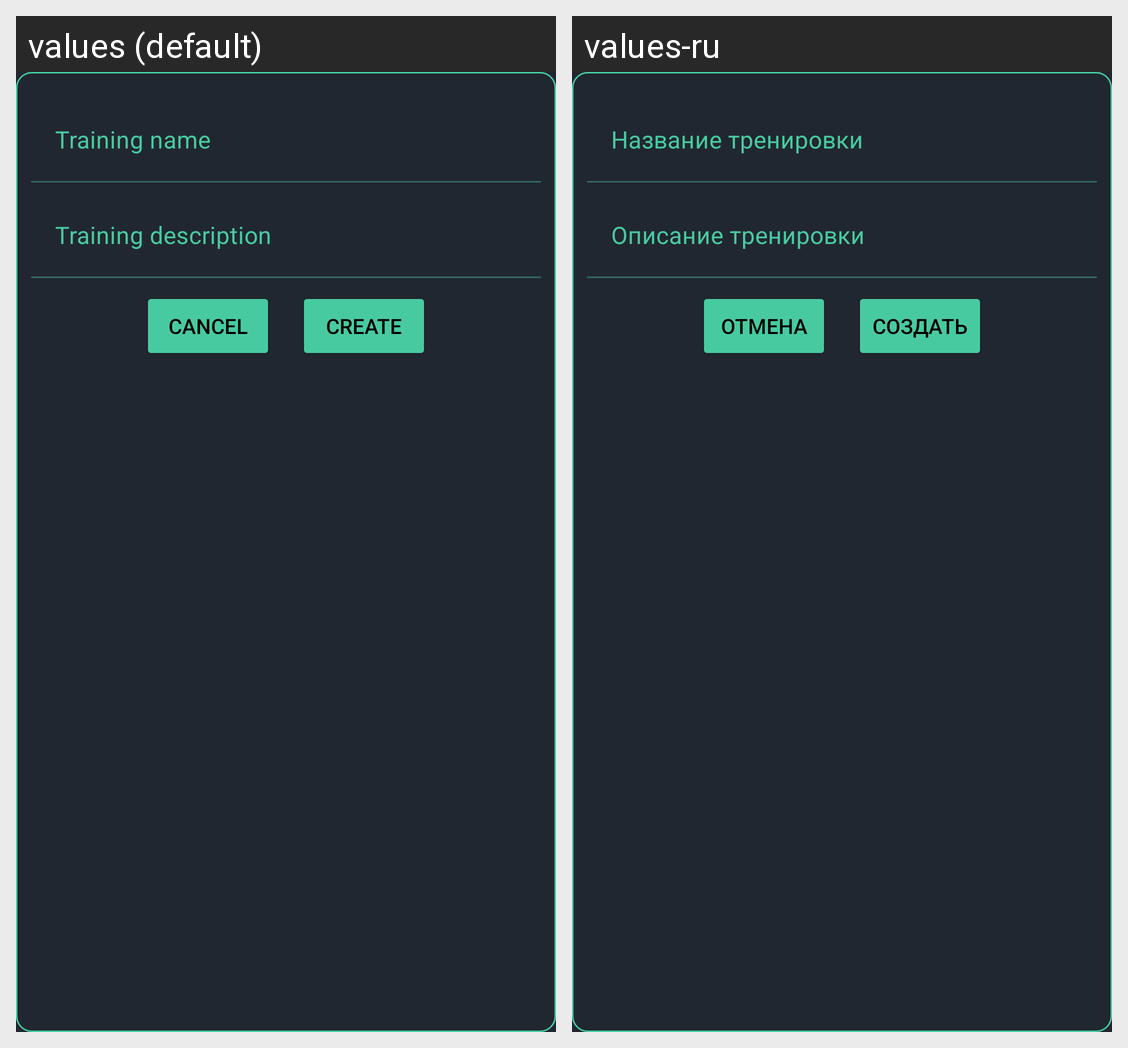

The same Android screen rendered under two of its app's locales, left to right. List the strings drawn on it with the default value and each locale's translation.
Android screen res/layout/training_list_training_creation_dialog_layout.xml rendered under 2 locales, left to right: values (default), values-ru. Device: Nexus 5 (rendered at 1080×1920; each locale shown at half size, 540×960, under a caption strip naming it); theme MyTheme.
Strings drawn on this screen, with the default value and each locale's value (text and hints the layout hard-codes, and strings that could not be matched under every locale, appear in the picture but are not listed):

action_cancel
  values: Cancel
  values-ru: Отмена

action_create
  values: Create
  values-ru: Создать

training_list_training_creation_dialog_name_input_hint
  values: Training name
  values-ru: Название тренировки

training_list_training_creation_dialog_description_input_hint
  values: Training description
  values-ru: Описание тренировки
